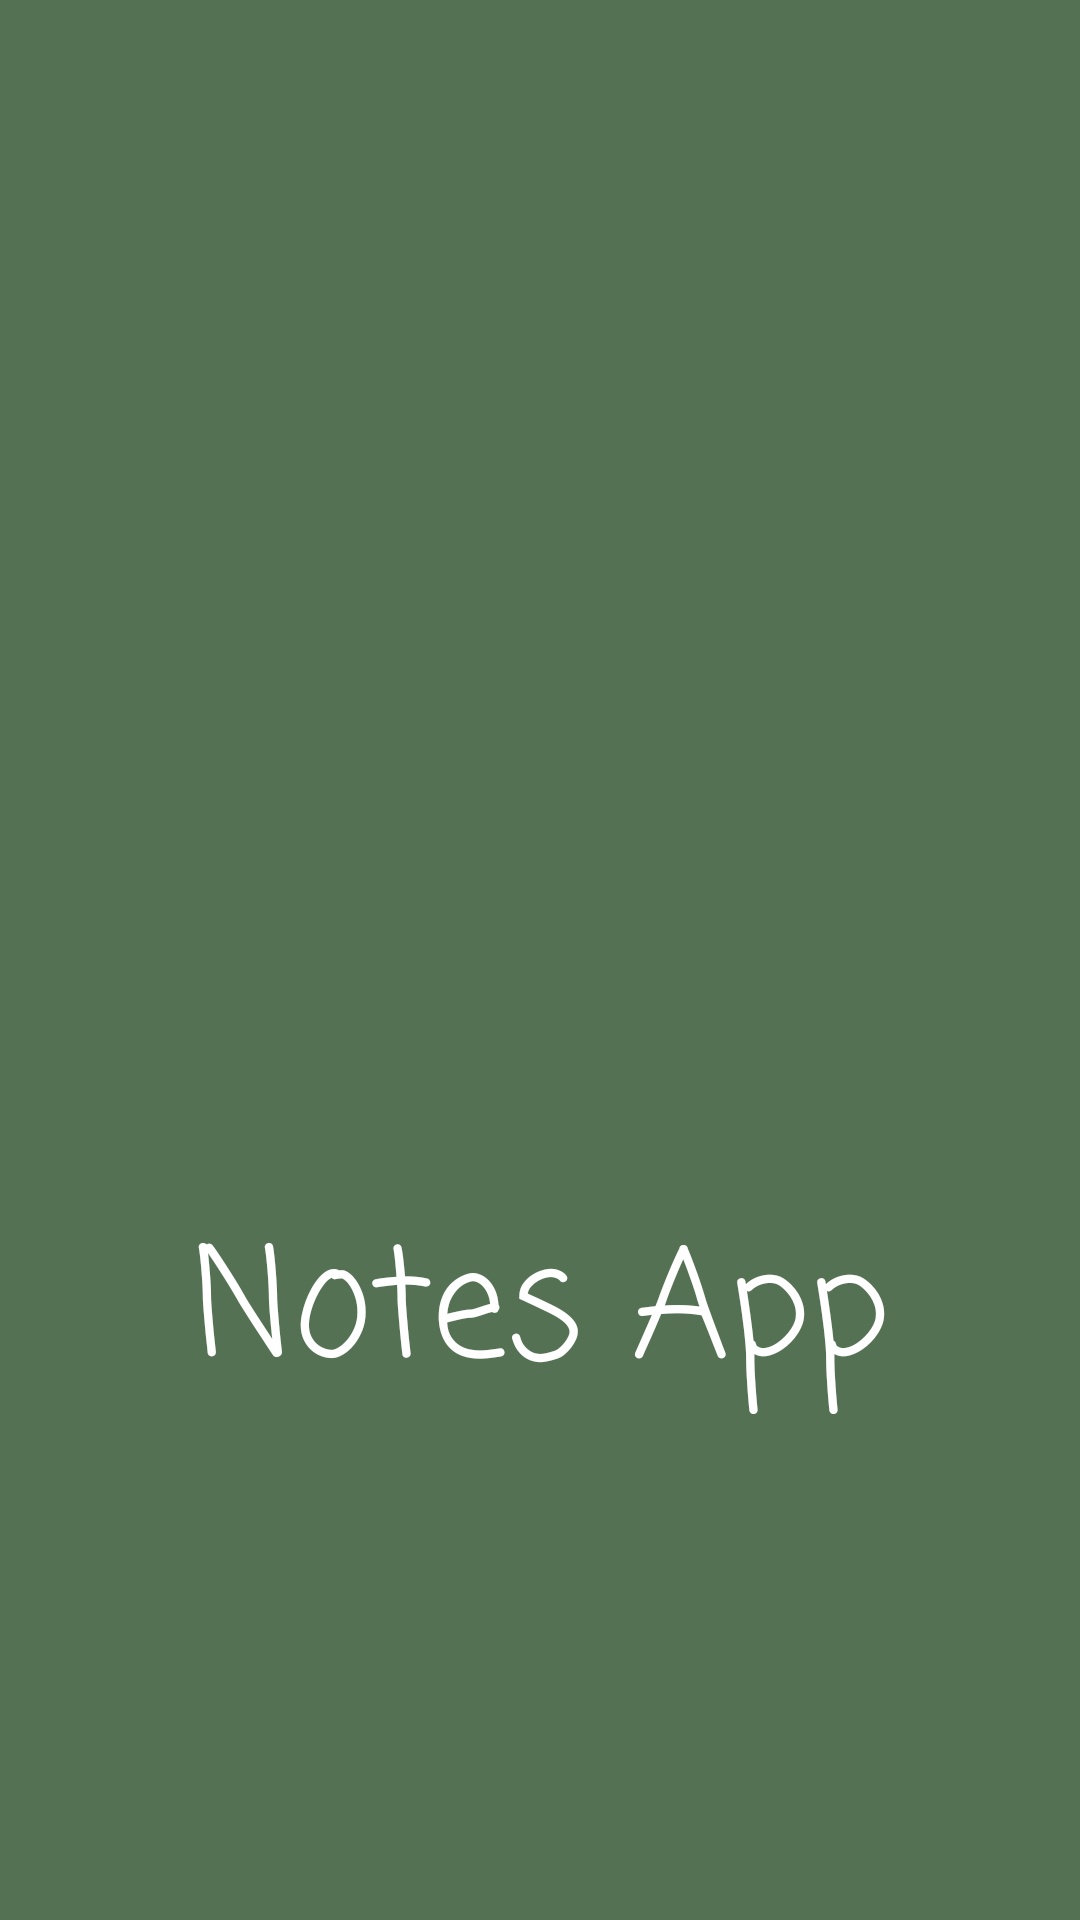

This screen was rendered from an Android layout file. Write that file and the resources it references.
<!-- AndroidManifest.xml: application theme Theme.NotesApp -->
<!-- res/layout/activity_splashscreen.xml -->
<?xml version="1.0" encoding="utf-8"?>
<LinearLayout xmlns:android="http://schemas.android.com/apk/res/android"
    xmlns:app="http://schemas.android.com/apk/res-auto"
    xmlns:tools="http://schemas.android.com/tools"
    android:layout_width="match_parent"
    android:orientation="vertical"

    android:background="@color/bg"
    android:layout_height="match_parent"
    tools:context=".SplashScreen">
    <ImageView
        android:layout_marginLeft="100dp"
        android:layout_marginTop="100dp"

        android:src="@drawable/notes"
        android:scaleType="fitCenter"
        android:layout_width="200dp"
        android:layout_height="300dp">

    </ImageView>
    <TextView
        android:text="Notes App"
        android:layout_gravity="center_horizontal"
        android:textSize="50sp"
        android:textAlignment="center"
        android:fontFamily="casual"
        android:textColor="@color/white"
        android:layout_width="match_parent"
        android:layout_height="wrap_content">

    </TextView>
    <ProgressBar
        android:layout_marginTop="50dp"
        android:theme="@style/ProgressBar"
        android:layout_gravity="center"
        android:layout_width="35dp"
        android:layout_height="35dp">

    </ProgressBar>
</LinearLayout>
<!-- resources referenced by this layout -->
<resources>
  <color name="bg">#557153</color>
  <color name="white">#FFFFFFFF</color>
  <style name="ProgressBar">
  
          
          <item name="colorSecondary">@color/white</item>
  
      </style>
  <style name="Theme.NotesApp" parent="Theme.MaterialComponents.DayNight.DarkActionBar">
          
          <item name="colorPrimary">@color/bgVariant</item>
          <item name="colorPrimaryVariant">@color/bgVariant</item>
          <item name="colorOnPrimary">@color/white</item>
          
          <item name="colorSecondary">@color/teal_200</item>
          <item name="colorSecondaryVariant">@color/teal_700</item>
          <item name="colorOnSecondary">@color/black</item>
          
          <item name="android:statusBarColor" tools:targetApi="l">?attr/colorPrimaryVariant</item>
          
      </style>
  <color name="bgVariant">#6D9886</color>
  <color name="teal_200">#FF03DAC5</color>
  <color name="teal_700">#FF018786</color>
  <color name="black">#FF000000</color>
</resources>
